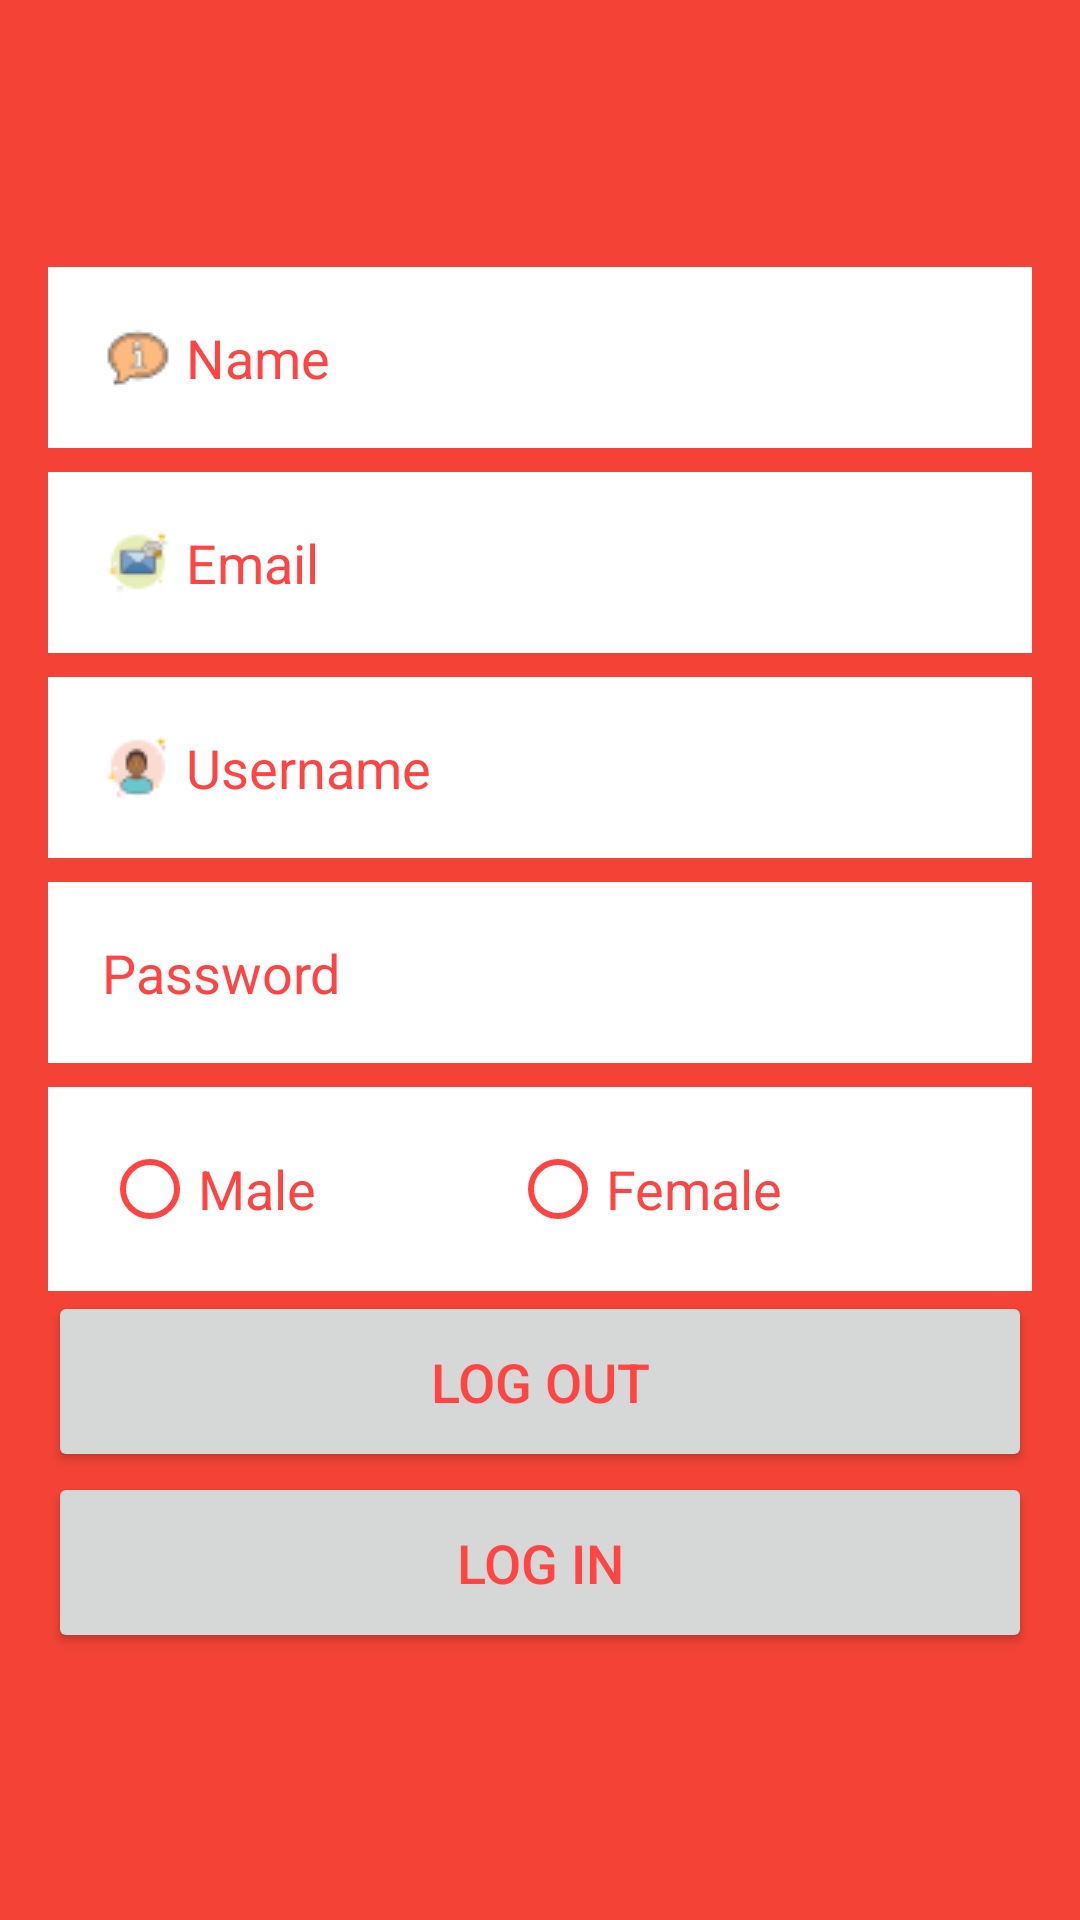

Reconstruct the res/layout file that produces this screen, plus the resources it refers to.
<!-- AndroidManifest.xml: activity theme AppTheme -->
<!-- res/layout/activity_info.xml -->
<?xml version="1.0" encoding="utf-8"?>
<RelativeLayout xmlns:android="http://schemas.android.com/apk/res/android"
    xmlns:app="http://schemas.android.com/apk/res-auto"
    xmlns:tools="http://schemas.android.com/tools"
    android:layout_width="match_parent"
    android:layout_height="match_parent"
    android:background="@color/colorPrimary"
    tools:context=".InfoActivity">
    <LinearLayout
        android:layout_width="match_parent"
        android:layout_height="wrap_content"
        android:orientation="vertical"
        android:layout_centerInParent="true"
        android:padding="16dp">
    <EditText
        android:id="@+id/editText4"
        android:layout_width="match_parent"
        android:layout_height="wrap_content"
        android:layout_below="@+id/furniture"
        android:layout_centerHorizontal="true"
        android:background="@color/colorWhite"
        android:drawableLeft="@drawable/info"
        android:drawablePadding="4dp"
        android:hint="Name"
        android:inputType="textPersonName"
        android:padding="18dp"
        android:textColorHint="@android:color/holo_red_light"
        />
    <EditText
        android:id="@+id/editText"
        android:layout_width="match_parent"
        android:layout_height="wrap_content"
        android:layout_below="@+id/furniture"
        android:layout_centerHorizontal="true"
        android:background="@color/colorWhite"
        android:drawableLeft="@drawable/email"
        android:drawablePadding="4dp"
        android:hint="Email"
        android:layout_marginTop="8dp"
        android:inputType="textPersonName"
        android:padding="18dp"
        android:textColorHint="@android:color/holo_red_light"
        />
    <EditText
        android:id="@+id/editText2"
        android:layout_width="match_parent"
        android:layout_height="wrap_content"
        android:layout_below="@+id/furniture"
        android:layout_centerHorizontal="true"
        android:layout_marginTop="8dp"
        android:background="@color/colorWhite"
        android:drawableLeft="@drawable/account"
        android:drawablePadding="4dp"
        android:hint="Username"
        android:inputType="textPersonName"
        android:textAllCaps="false"
        android:padding="18dp"
        android:textColorHint="@android:color/holo_red_light"
        />
    <EditText
        android:id="@+id/editText3"
        android:layout_width="match_parent"
        android:layout_height="wrap_content"
        android:layout_below="@+id/furniture"
        android:layout_centerHorizontal="true"
        android:layout_marginTop="8dp"
        android:background="@color/colorWhite"
        android:drawableLeft="@drawable/password"
        android:drawablePadding="4dp"
        android:hint="Password"
        android:inputType="numberPassword"
        android:padding="18dp"
        android:textColorHint="@android:color/holo_red_light"
    />
    <RadioGroup
        android:layout_marginTop="8dp"
        android:layout_width="match_parent"
        android:layout_height="wrap_content"
        android:padding="18dp"
        android:id="@+id/radioGroup"
        android:background="@color/colorWhite"
        android:orientation="horizontal">
        <RadioButton
            android:layout_width="wrap_content"
            android:layout_height="wrap_content"
            android:layout_weight="1"
            android:text="Male"
            android:textSize="18sp"
            android:buttonTint="@android:color/holo_red_light"
            android:textColor="@android:color/holo_red_light"
            android:id="@+id/radiobutton1"/>
        <RadioButton
            android:layout_width="wrap_content"
            android:layout_height="wrap_content"
            android:text="Female"
            android:layout_weight="1"
            android:textSize="18sp"
            android:buttonTint="@android:color/holo_red_light"
            android:textColor="@android:color/holo_red_light"
            android:id="@+id/radiobutton2"/>
        </RadioGroup>
        <Button
            android:layout_width="match_parent"
            android:layout_height="match_parent"
            android:id="@+id/btnLogout"
            android:text="Log out"
            android:padding="18dp"
            android:textSize="18sp"
            android:textColor="@android:color/holo_red_light"
            ></Button>
        <Button
            android:layout_width="match_parent"
            android:layout_height="match_parent"
            android:id="@+id/btnLogin"
            android:text="Log in"
            android:padding="18dp"
            android:textSize="18sp"
            android:textColor="@android:color/holo_red_light"
            ></Button>
    </LinearLayout>
</RelativeLayout>
<!-- resources referenced by this layout -->
<resources>
  <color name="colorPrimary">#f44336</color>
  <color name="colorWhite">#FFFFFF
      </color>
  <!-- drawable account: png bitmap (drawable, 978 bytes) -->
  <!-- drawable email: png bitmap (drawable, 939 bytes) -->
  <!-- drawable info: png bitmap (drawable, 953 bytes) -->
  <style name="AppTheme" parent="Theme.AppCompat.Light.DarkActionBar">
          
          <item name="colorPrimary">@color/colorPrimary</item>
          <item name="colorPrimaryDark">@color/colorPrimaryDark</item>
          <item name="colorAccent">@color/colorAccent</item>
      </style>
  <color name="colorPrimaryDark">#ba000d</color>
  <color name="colorAccent">#03DAC5</color>
</resources>
